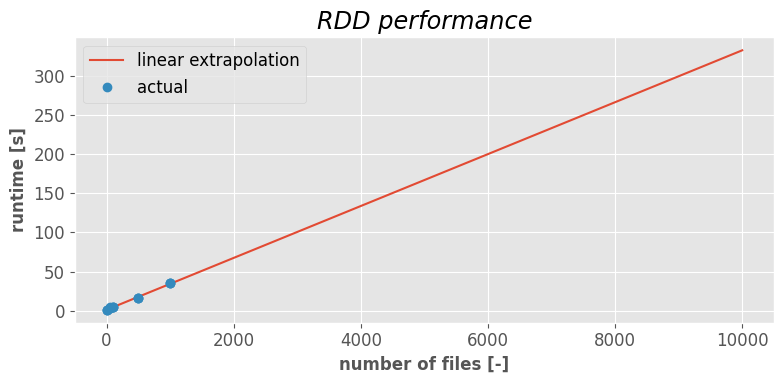

Recreate this plot in Python. (Note: this script raises an exception after producing the figure.)
import json

import matplotlib.pyplot as plt
import numpy as np

# Matplotlib config
plt.style.use('ggplot')
plt.rcParams['font.family'] = 'serif'
plt.rcParams['font.serif'] = 'Ubuntu'
plt.rcParams['font.monospace'] = 'Ubuntu Mono'
plt.rcParams['font.size'] = 12
plt.rcParams['axes.labelsize'] = 12
plt.rcParams['axes.labelweight'] = 'bold'
plt.rcParams['xtick.labelsize'] = 12
plt.rcParams['ytick.labelsize'] = 12
plt.rcParams['legend.fontsize'] = 12
plt.rcParams['figure.titlesize'] = 14

# Data
# runtime = [1.2, 2.5, 4.7, 19]
# files = [10, 50, 100, 500]

runtime = [1.2, 1.3, 1.3, 2.7, 2.7, 4, 5, 5, 5, 16, 16, 16, 35, 35, 35]
files = [10, 10, 10, 50, 50, 50, 100, 100, 100, 500, 500, 500, 1000, 1000, 1000]

# Extrapolate
ex = np.polyfit(files, runtime, 1)
f_ex = np.poly1d(ex)
ex2 = np.polyfit(files, runtime, 2)
f_ex2 = np.poly1d(ex2)

x_ex = [1, 10000]

# Create figure and axis
fig, ax = plt.subplots(figsize=(8, 4))

ax.plot(x_ex, f_ex(x_ex), label='linear extrapolation')
# ax.plot(x_ex, f_ex2(x_ex), label='quadratic extrapolation')
ax.plot(files, runtime, marker='o', linestyle='None', label='actual')

ax.set_title('RDD performance', fontstyle='italic')
ax.set_xlabel('number of files [-]')
ax.set_ylabel('runtime [s]')
ax.legend()

fig.tight_layout()
fig.savefig('figures/performance2.pdf')
plt.show()
